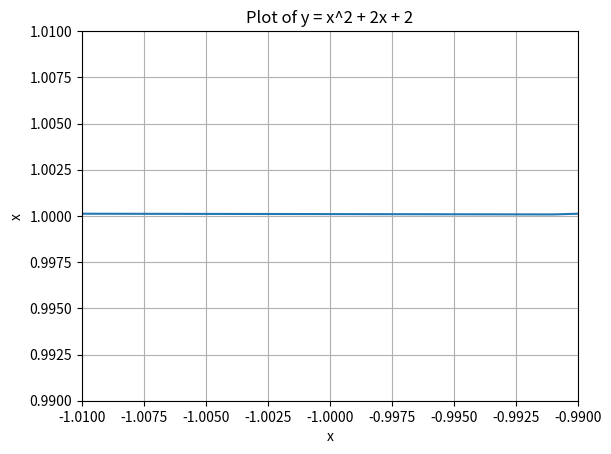

Generate this figure with matplotlib:
'''Calculus of the Infinitesimals: 
getting slope m on ny curved till its infinity zoom
'''
#import libraries
import numpy as np
import matplotlib.pyplot as plt

# Range for x design a curve:
x = np.linspace(-10, 10, 1000)#curve start, finish, intervals
# Plot an equation on y 
y = x**2 + 2*x + 2
# Plot this x, y curve:
plt.plot(x, y, label='y=x^2 + 2x + 2')
plt.xlabel('x')#label x:
plt.ylabel('x')#label y:
plt.title('Plot of y = x^2 + 2x + 2')#title of curve

plt.grid(True)# Add grid:

#plt.show()#show  curve
#Zoom untile we get straight line
plt.xlim(-1.01,-0.99)
plt.ylim(0.99,1.01)
plt.show()#show  curve